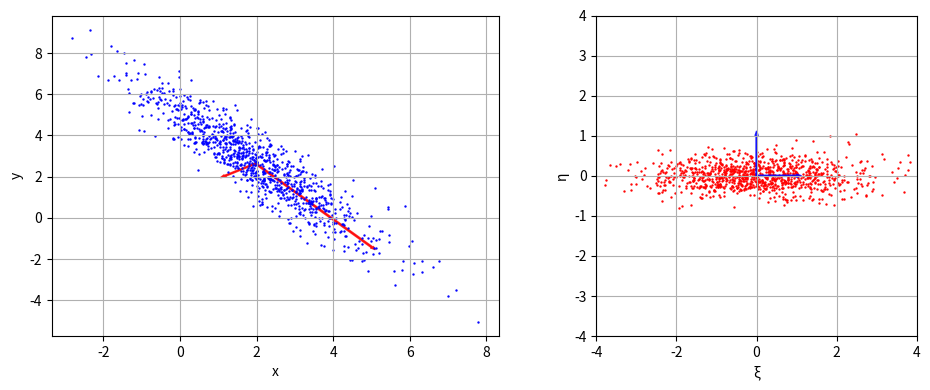

Write Python code to recreate this figure.
import numpy as np
import matplotlib.pyplot as plt


def decorrelate(xy):
    mean = np.mean(xy, axis=0)
    std = np.std(xy, axis=0)

    std = np.where(std == 0, 1.0, std)
    normal = (xy - mean) / std # нормализуем данные через вычитание среднего значения и деление на СКО 

    theta = np.pi / 4
    u, v = np.cos(theta), np.sin(theta)

    R = np.array([[u, -v], 
                  [v,  u]])
    
    xieta = normal @ R.T # поворот на угол 45

    def direct(data):
        norm = (data - mean) / std
        return norm @ R.T
        
    def inverse(data):
        inv_rot = data @ R 
        return inv_rot * std + mean
    
    return xieta, direct, inverse

def plot(xy, xieta):
    fig, (ax1, ax2) = plt.subplots(1, 2, figsize=(10, 4))

    center = np.mean(xy, axis=0) # выделяем среднее значение
    cov = np.cov(xy.T)

    """
    cov = [[var(x),    cov(x,y)],
           [cov(x,y),  var(y)  ]] 
    Ковариационная матрица. Состоит из дисперсий и ковариаций между x,y. Ковариационная матрица нужна для определения "главных направлений" данных. 
    """

    eigvals, eigvecs = np.linalg.eig(cov) # собственные числа и векторы
    
    for i in range(2):
        ax1.arrow(center[0], center[1], 
                eigvecs[0,i] * 2 * np.sqrt(eigvals[i]),
                eigvecs[1,i] * 2 * np.sqrt(eigvals[i]),
                color='red', width=0.05, head_width=0.1, alpha=0.8)

    ax1.scatter(xy[:, 0], xy[:, 1], color='blue', s=0.5)
    ax1.set_xlabel('x')
    ax1.set_ylabel('y')
    ax1.grid(True)
    
    ax2.scatter(xieta[:, 0], xieta[:, 1], color='red', s=0.5)
    ax2.set_xlabel('ξ')
    ax2.set_ylabel('η')
    ax2.grid(True)

    center_new = np.mean(xieta, axis=0)

    ax2.set_aspect('equal')
    #std_xi, std_eta = np.std(xieta, axis=0)
    ax2.arrow(center_new[0], center_new[1], 1, 0, 
              color='blue', width=0.03, head_width=0.08, alpha=0.8)
    ax2.arrow(center_new[0], center_new[1], 0, 1, 
              color='blue', width=0.03, head_width=0.08, alpha=0.8)
    ax2.set_xlim(-4, 4)
    ax2.set_ylim(-4, 4)

    plt.tight_layout()
    plt.show()
    plt.savefig('scatter.png')


np.random.seed(100)
x = np.random.normal(2, 1.5, 1000) # 1000 рандомных чисел для независимой переменной
y = -1.2*x + 5 + np.random.normal(0, 0.8, 1000) # x создает основную линейную зависимость + шум
data = np.column_stack([x, y])

xieta, direct, inverse = decorrelate(data)

plot(data, xieta)